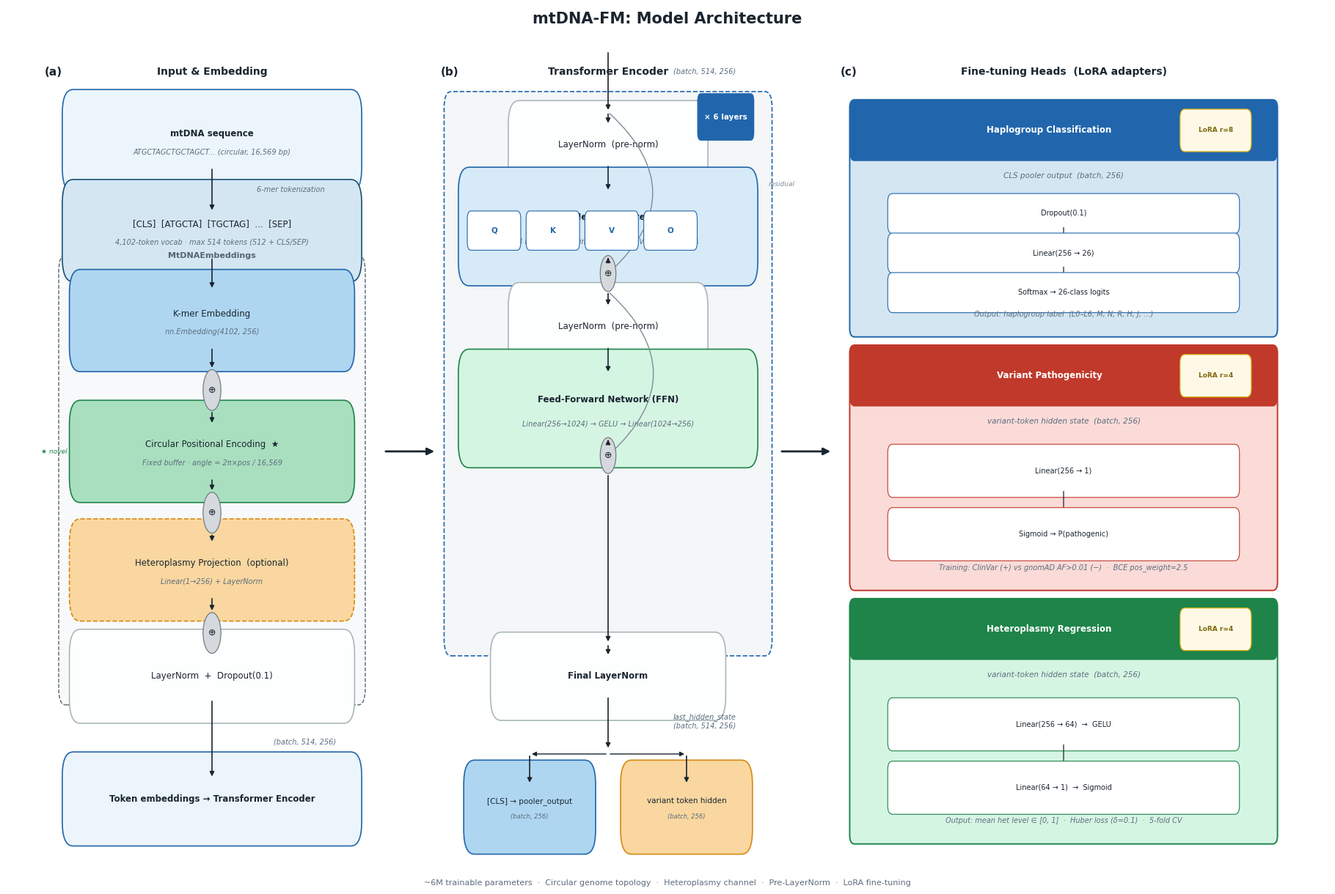

Recreate this plot in Python.
"""
Generate a publication-quality architecture figure for mtDNA-FM.

Usage:
    uv run python scripts/generate_architecture_figure.py
    uv run python scripts/generate_architecture_figure.py --output-dir paper/manuscript/figures/

Outputs:
    docs/figures/architecture.png
    docs/figures/architecture.pdf
"""

from __future__ import annotations

import argparse
import logging
from pathlib import Path

import matplotlib
matplotlib.use("Agg")
import matplotlib.patches as mpatches
import matplotlib.pyplot as plt
import numpy as np

logging.basicConfig(level=logging.INFO, format="%(levelname)s %(message)s")
logger = logging.getLogger(__name__)

# ---------------------------------------------------------------------------
# Constants
# ---------------------------------------------------------------------------

PALETTE = {
    "input_bg": "#EBF5FB",
    "input_border": "#2166AC",
    "token_bg": "#D4E6F1",
    "token_border": "#1A5276",
    "kmer_bg": "#AED6F1",
    "kmer_border": "#2166AC",
    "circ_pe_bg": "#A9DFBF",
    "circ_pe_border": "#1E8449",
    "het_bg": "#FAD7A0",
    "het_border": "#D68910",
    "sum_bg": "#D5D8DC",
    "sum_border": "#717D7E",
    "embed_outer_bg": "#F8F9FA",
    "embed_outer_border": "#566573",
    "layer_outer_bg": "#F4F6F7",
    "layer_outer_border": "#2166AC",
    "attn_bg": "#D6EAF8",
    "attn_border": "#2166AC",
    "ffn_bg": "#D5F5E3",
    "ffn_border": "#1E8449",
    "norm_bg": "#FDFEFE",
    "norm_border": "#AAB7B8",
    "residual": "#808B96",
    "haplo_bg": "#2166AC",
    "haplo_light": "#D4E6F1",
    "patho_bg": "#C0392B",
    "patho_light": "#FADBD8",
    "het_reg_bg": "#1E8449",
    "het_reg_light": "#D5F5E3",
    "lora_bg": "#FEF9E7",
    "lora_border": "#D4AC0D",
    "arrow_main": "#1A252F",
    "dim_text": "#5D6D7E",
    "white": "white",
    "dark": "#1A252F",
}

BOX_W = 0.78   # standard box width in axes [0,1] coords
BOX_H = 0.065  # standard box height


# ---------------------------------------------------------------------------
# Drawing helpers
# ---------------------------------------------------------------------------

def _box(
    ax,
    cx: float,
    cy: float,
    w: float,
    h: float,
    label: str,
    sublabel: str = "",
    bg: str = "#EBF5FB",
    border: str = "#2166AC",
    text_color: str = "#1A252F",
    fontsize: float = 8.5,
    linestyle: str = "solid",
    lw: float = 1.2,
    zorder: int = 2,
    bold: bool = False,
    boxstyle: str = "round,pad=0.03",
) -> tuple[float, float]:
    """Draw a rounded box centred at (cx, cy); return centre (cx, cy)."""
    patch = mpatches.FancyBboxPatch(
        (cx - w / 2, cy - h / 2), w, h,
        boxstyle=boxstyle,
        facecolor=bg,
        edgecolor=border,
        linewidth=lw,
        linestyle=linestyle,
        zorder=zorder,
        clip_on=False,
    )
    ax.add_patch(patch)
    weight = "bold" if bold else "normal"
    if sublabel:
        ax.text(cx, cy + h * 0.13, label, ha="center", va="center",
                fontsize=fontsize, color=text_color, fontweight=weight,
                zorder=zorder + 1, clip_on=False)
        ax.text(cx, cy - h * 0.22, sublabel, ha="center", va="center",
                fontsize=fontsize - 1.5, color=PALETTE["dim_text"],
                style="italic", zorder=zorder + 1, clip_on=False)
    else:
        ax.text(cx, cy, label, ha="center", va="center",
                fontsize=fontsize, color=text_color, fontweight=weight,
                zorder=zorder + 1, clip_on=False)
    return cx, cy


def _arrow(
    ax,
    posA: tuple[float, float],
    posB: tuple[float, float],
    color: str = "#1A252F",
    lw: float = 1.2,
    arrowstyle: str = "-|>",
    connectionstyle: str = "arc3,rad=0",
    mutation_scale: float = 10,
    zorder: int = 3,
) -> None:
    ax.annotate(
        "",
        xy=posB,
        xytext=posA,
        arrowprops=dict(
            arrowstyle=arrowstyle,
            color=color,
            lw=lw,
            connectionstyle=connectionstyle,
        ),
        zorder=zorder,
        annotation_clip=False,
    )


def _dim_label(ax, x: float, y: float, text: str, fontsize: float = 7.0) -> None:
    ax.text(x, y, text, ha="center", va="center",
            fontsize=fontsize, color=PALETTE["dim_text"],
            style="italic", clip_on=False, zorder=4)


def _lora_badge(ax, cx: float, cy: float, text: str) -> None:
    patch = mpatches.FancyBboxPatch(
        (cx - 0.065, cy - 0.016), 0.13, 0.032,
        boxstyle="round,pad=0.01",
        facecolor=PALETTE["lora_bg"],
        edgecolor=PALETTE["lora_border"],
        linewidth=0.9,
        zorder=5,
        clip_on=False,
    )
    ax.add_patch(patch)
    ax.text(cx, cy, text, ha="center", va="center",
            fontsize=6.5, color="#7D6608", fontweight="bold",
            zorder=6, clip_on=False)


def _sum_circle(ax, cx: float, cy: float, r: float = 0.025) -> None:
    circle = plt.Circle((cx, cy), r, facecolor=PALETTE["sum_bg"],
                         edgecolor=PALETTE["sum_border"], linewidth=0.9, zorder=3)
    ax.add_patch(circle)
    ax.text(cx, cy, "⊕", ha="center", va="center",
            fontsize=9, color=PALETTE["dark"], zorder=4, clip_on=False)


def _section_label(ax, cx: float, cy: float, text: str) -> None:
    ax.text(cx, cy, text, ha="left", va="center",
            fontsize=9.5, color=PALETTE["dark"], fontweight="bold",
            clip_on=False, zorder=4)


# ---------------------------------------------------------------------------
# Panel (a): Input + Embedding
# ---------------------------------------------------------------------------

def draw_input_embedding_panel(ax) -> None:
    ax.set_xlim(0, 1)
    ax.set_ylim(0, 1)
    ax.axis("off")

    # Panel label
    ax.text(0.03, 0.97, "(a)", fontsize=11, fontweight="bold",
            va="top", color=PALETTE["dark"], clip_on=False)
    ax.text(0.5, 0.97, "Input & Embedding", fontsize=10, fontweight="bold",
            ha="center", va="top", color=PALETTE["dark"], clip_on=False)

    cx = 0.5

    # ── Input sequence ──────────────────────────────────────────────────
    y_seq = 0.88
    _box(ax, cx, y_seq, BOX_W, BOX_H,
         "mtDNA sequence",
         "ATGCTAGCTGCTAGCT... (circular, 16,569 bp)",
         bg=PALETTE["input_bg"], border=PALETTE["input_border"],
         bold=True)

    # Arrow + label
    _arrow(ax, (cx, y_seq - BOX_H / 2), (cx, y_seq - BOX_H / 2 - 0.055))
    _dim_label(ax, cx + 0.22, y_seq - BOX_H / 2 - 0.028, "6-mer tokenization")

    # ── Token sequence ──────────────────────────────────────────────────
    y_tok = 0.77
    _box(ax, cx, y_tok, BOX_W, BOX_H,
         "[CLS]  [ATGCTA]  [TGCTAG]  ...  [SEP]",
         "4,102-token vocab · max 514 tokens (512 + CLS/SEP)",
         bg=PALETTE["token_bg"], border=PALETTE["token_border"])

    _arrow(ax, (cx, y_tok - BOX_H / 2), (cx, y_tok - BOX_H / 2 - 0.04))

    # ── MtDNAEmbeddings outer box ───────────────────────────────────────
    embed_top = 0.72
    embed_bot = 0.21
    embed_mid = (embed_top + embed_bot) / 2
    embed_h = embed_top - embed_bot

    outer = mpatches.FancyBboxPatch(
        (cx - BOX_W / 2 - 0.02, embed_bot),
        BOX_W + 0.04, embed_h,
        boxstyle="round,pad=0.02",
        facecolor=PALETTE["embed_outer_bg"],
        edgecolor=PALETTE["embed_outer_border"],
        linewidth=1.0,
        linestyle="dashed",
        zorder=1,
        clip_on=False,
    )
    ax.add_patch(outer)
    ax.text(cx, embed_top + 0.015, "MtDNAEmbeddings", ha="center", va="bottom",
            fontsize=8, color=PALETTE["embed_outer_border"], fontweight="bold",
            clip_on=False, zorder=2)

    # K-mer embedding
    y_kmer = 0.66
    _box(ax, cx, y_kmer, BOX_W - 0.04, BOX_H,
         "K-mer Embedding",
         "nn.Embedding(4102, 256)",
         bg=PALETTE["kmer_bg"], border=PALETTE["kmer_border"])

    # sum circle
    y_sum1 = 0.575
    _sum_circle(ax, cx, y_sum1)
    _arrow(ax, (cx, y_kmer - BOX_H / 2), (cx, y_sum1 + 0.025))

    # Circular PE
    y_cpe = 0.50
    _box(ax, cx, y_cpe, BOX_W - 0.04, BOX_H,
         "Circular Positional Encoding  ★",
         "Fixed buffer · angle = 2π×pos / 16,569",
         bg=PALETTE["circ_pe_bg"], border=PALETTE["circ_pe_border"])
    _arrow(ax, (cx, y_sum1 - 0.025), (cx, y_cpe + BOX_H / 2))
    # side note
    ax.text(0.02, y_cpe, "★ novel", ha="left", va="center",
            fontsize=6.5, color=PALETTE["circ_pe_border"], style="italic",
            clip_on=False, zorder=4)

    # sum circle
    y_sum2 = 0.425
    _sum_circle(ax, cx, y_sum2)
    _arrow(ax, (cx, y_cpe - BOX_H / 2), (cx, y_sum2 + 0.025))

    # Het projection (dashed = optional)
    y_het = 0.355
    _box(ax, cx, y_het, BOX_W - 0.04, BOX_H,
         "Heteroplasmy Projection  (optional)",
         "Linear(1→256) + LayerNorm",
         bg=PALETTE["het_bg"], border=PALETTE["het_border"],
         linestyle="dashed")
    _arrow(ax, (cx, y_sum2 - 0.025), (cx, y_het + BOX_H / 2))

    # sum → LayerNorm → Dropout
    y_sum3 = 0.278
    _sum_circle(ax, cx, y_sum3)
    _arrow(ax, (cx, y_het - BOX_H / 2), (cx, y_sum3 + 0.025))

    y_ln = 0.225
    _box(ax, cx, y_ln, BOX_W - 0.04, 0.055,
         "LayerNorm  +  Dropout(0.1)",
         bg=PALETTE["norm_bg"], border=PALETTE["norm_border"])
    _arrow(ax, (cx, y_sum3 - 0.025), (cx, y_ln + 0.028))

    # Output label
    _arrow(ax, (cx, y_ln - 0.028), (cx, 0.10))
    _dim_label(ax, cx + 0.26, 0.145, "(batch, 514, 256)")

    _box(ax, cx, 0.075, BOX_W, 0.055,
         "Token embeddings → Transformer Encoder",
         bg=PALETTE["input_bg"], border=PALETTE["input_border"], bold=True)


# ---------------------------------------------------------------------------
# Panel (b): Transformer Encoder
# ---------------------------------------------------------------------------

def draw_transformer_panel(ax) -> None:
    ax.set_xlim(0, 1)
    ax.set_ylim(0, 1)
    ax.axis("off")

    ax.text(0.03, 0.97, "(b)", fontsize=11, fontweight="bold",
            va="top", color=PALETTE["dark"], clip_on=False)
    ax.text(0.5, 0.97, "Transformer Encoder", fontsize=10, fontweight="bold",
            ha="center", va="top", color=PALETTE["dark"], clip_on=False)

    cx = 0.5

    # Outer "×6 layer" dashed box
    layer_top = 0.92
    layer_bot = 0.27
    layer_h = layer_top - layer_bot

    outer = mpatches.FancyBboxPatch(
        (cx - 0.44, layer_bot), 0.88, layer_h,
        boxstyle="round,pad=0.02",
        facecolor=PALETTE["layer_outer_bg"],
        edgecolor=PALETTE["layer_outer_border"],
        linewidth=1.2,
        linestyle="dashed",
        zorder=1, clip_on=False,
    )
    ax.add_patch(outer)

    # "×6" badge top-right
    badge = mpatches.FancyBboxPatch(
        (0.76, 0.89), 0.14, 0.038,
        boxstyle="round,pad=0.01",
        facecolor=PALETTE["layer_outer_border"],
        edgecolor="none",
        zorder=5, clip_on=False,
    )
    ax.add_patch(badge)
    ax.text(0.83, 0.909, "× 6 layers", ha="center", va="center",
            fontsize=7.5, color="white", fontweight="bold",
            zorder=6, clip_on=False)

    # Input hidden states
    _arrow(ax, (cx, 0.99), (cx, layer_top - 0.005))
    _dim_label(ax, cx + 0.27, 0.965, "(batch, 514, 256)")

    # Pre-LN 1
    y_ln1 = 0.875
    _box(ax, cx, y_ln1, 0.5, 0.048,
         "LayerNorm  (pre-norm)",
         bg=PALETTE["norm_bg"], border=PALETTE["norm_border"])
    _arrow(ax, (cx, layer_top - 0.005), (cx, y_ln1 + 0.024))

    # Multi-head attention block
    y_attn = 0.775
    attn_h = 0.085
    _box(ax, cx, y_attn, 0.78, attn_h,
         "Multi-Head Self-Attention",
         "8 heads · head_dim = 32 · Q / K / V / O projections",
         bg=PALETTE["attn_bg"], border=PALETTE["attn_border"],
         fontsize=8.5, bold=True)
    _arrow(ax, (cx, y_ln1 - 0.024), (cx, y_attn + attn_h / 2))

    # Q K V O sub-boxes inside attention
    sub_y = y_attn - 0.005
    sub_h = 0.028
    sub_w = 0.13
    for i, lbl in enumerate(["Q", "K", "V", "O"]):
        sub_cx = 0.18 + i * 0.165
        p = mpatches.FancyBboxPatch(
            (sub_cx - sub_w / 2, sub_y - sub_h / 2), sub_w, sub_h,
            boxstyle="round,pad=0.01",
            facecolor="white", edgecolor=PALETTE["attn_border"],
            linewidth=0.8, zorder=4, clip_on=False,
        )
        ax.add_patch(p)
        ax.text(sub_cx, sub_y, lbl, ha="center", va="center",
                fontsize=7.5, color=PALETTE["attn_border"], fontweight="bold",
                zorder=5, clip_on=False)

    # Residual 1 (curved arc around right side)
    res1_x = 0.94
    ax.annotate(
        "", xy=(cx, y_attn - attn_h / 2 - 0.015),
        xytext=(cx, layer_top - 0.005),
        arrowprops=dict(
            arrowstyle="-|>",
            color=PALETTE["residual"],
            lw=1.0,
            connectionstyle="arc3,rad=-0.55",
        ),
        zorder=3, annotation_clip=False,
    )
    ax.text(res1_x + 0.01, (layer_top + y_attn - attn_h / 2) / 2,
            "residual", ha="left", va="center",
            fontsize=6.5, color=PALETTE["residual"], style="italic",
            clip_on=False, zorder=4)

    # Add node
    y_add1 = y_attn - attn_h / 2 - 0.015
    _sum_circle(ax, cx, y_add1, r=0.022)
    _arrow(ax, (cx, y_attn - attn_h / 2), (cx, y_add1 + 0.022))

    # Pre-LN 2
    y_ln2 = y_add1 - 0.065
    _box(ax, cx, y_ln2, 0.5, 0.048,
         "LayerNorm  (pre-norm)",
         bg=PALETTE["norm_bg"], border=PALETTE["norm_border"])
    _arrow(ax, (cx, y_add1 - 0.022), (cx, y_ln2 + 0.024))

    # FFN block
    y_ffn = y_ln2 - 0.1
    ffn_h = 0.085
    _box(ax, cx, y_ffn, 0.78, ffn_h,
         "Feed-Forward Network (FFN)",
         "Linear(256→1024) → GELU → Linear(1024→256)",
         bg=PALETTE["ffn_bg"], border=PALETTE["ffn_border"],
         fontsize=8.5, bold=True)
    _arrow(ax, (cx, y_ln2 - 0.024), (cx, y_ffn + ffn_h / 2))

    # Residual 2
    ax.annotate(
        "", xy=(cx, y_ffn - ffn_h / 2 - 0.015),
        xytext=(cx, y_add1 - 0.022),
        arrowprops=dict(
            arrowstyle="-|>",
            color=PALETTE["residual"],
            lw=1.0,
            connectionstyle="arc3,rad=-0.55",
        ),
        zorder=3, annotation_clip=False,
    )

    y_add2 = y_ffn - ffn_h / 2 - 0.015
    _sum_circle(ax, cx, y_add2, r=0.022)
    _arrow(ax, (cx, y_ffn - ffn_h / 2), (cx, y_add2 + 0.022))

    # Arrow out of layer block
    _arrow(ax, (cx, y_add2 - 0.022), (cx, layer_bot - 0.005))

    # Final LayerNorm (outside loop)
    y_final_ln = 0.225
    _box(ax, cx, y_final_ln, 0.6, 0.048,
         "Final LayerNorm",
         bg=PALETTE["norm_bg"], border=PALETTE["norm_border"], bold=True)
    _arrow(ax, (cx, layer_bot - 0.005), (cx, y_final_ln + 0.024))

    _arrow(ax, (cx, y_final_ln - 0.024), (cx, 0.135))
    _dim_label(ax, cx + 0.27, 0.17, "last_hidden_state\n(batch, 514, 256)")

    # Two output branches: CLS and variant token
    y_branch = 0.13
    y_out = 0.065
    bw = 0.31
    bh = 0.055

    # CLS branch
    cx_cls = 0.28
    ax.annotate("", xy=(cx_cls, y_branch), xytext=(cx, y_branch),
                arrowprops=dict(arrowstyle="-|>", color=PALETTE["arrow_main"], lw=1.0),
                zorder=3, annotation_clip=False)
    _box(ax, cx_cls, y_out, bw, bh,
         "[CLS] → pooler_output",
         "(batch, 256)",
         bg=PALETTE["kmer_bg"], border=PALETTE["kmer_border"], fontsize=7.5)
    _arrow(ax, (cx_cls, y_branch), (cx_cls, y_out + bh / 2))

    # Variant token branch
    cx_var = 0.72
    ax.annotate("", xy=(cx_var, y_branch), xytext=(cx, y_branch),
                arrowprops=dict(arrowstyle="-|>", color=PALETTE["arrow_main"], lw=1.0),
                zorder=3, annotation_clip=False)
    _box(ax, cx_var, y_out, bw, bh,
         "variant token hidden",
         "(batch, 256)",
         bg=PALETTE["het_bg"], border=PALETTE["het_border"], fontsize=7.5)
    _arrow(ax, (cx_var, y_branch), (cx_var, y_out + bh / 2))


# ---------------------------------------------------------------------------
# Panel (c): Fine-tuning Heads
# ---------------------------------------------------------------------------

def _task_head_block(
    ax,
    y_top: float,
    y_bot: float,
    title: str,
    lora_text: str,
    input_label: str,
    ops: list[str],
    output_label: str,
    header_bg: str,
    light_bg: str,
) -> None:
    """Draw one stacked task-head sub-panel."""
    cx = 0.5
    w = 0.88
    mid = (y_top + y_bot) / 2
    total_h = y_top - y_bot

    # Outer box
    outer = mpatches.FancyBboxPatch(
        (cx - w / 2, y_bot), w, total_h,
        boxstyle="round,pad=0.01",
        facecolor=light_bg, edgecolor=header_bg,
        linewidth=1.4, zorder=1, clip_on=False,
    )
    ax.add_patch(outer)

    # Header bar
    header_h = 0.055
    header = mpatches.FancyBboxPatch(
        (cx - w / 2, y_top - header_h), w, header_h,
        boxstyle="round,pad=0.01",
        facecolor=header_bg, edgecolor="none",
        linewidth=0, zorder=3, clip_on=False,
    )
    ax.add_patch(header)
    ax.text(cx - 0.03, y_top - header_h / 2, title,
            ha="center", va="center", fontsize=8.5, color="white",
            fontweight="bold", zorder=4, clip_on=False)

    # LoRA badge in header
    _lora_badge(ax, cx + 0.32, y_top - header_h / 2, lora_text)

    # Input label
    content_top = y_top - header_h - 0.01
    ax.text(cx, content_top - 0.018, input_label,
            ha="center", va="center", fontsize=7.5, color=PALETTE["dim_text"],
            style="italic", zorder=4, clip_on=False)

    # Operation boxes
    n = len(ops)
    spacing = (content_top - 0.04 - (y_bot + 0.02)) / n
    op_h = min(spacing * 0.6, 0.045)

    for i, op in enumerate(ops):
        oy = content_top - 0.04 - spacing * i - spacing / 2
        p = mpatches.FancyBboxPatch(
            (cx - 0.36, oy - op_h / 2), 0.72, op_h,
            boxstyle="round,pad=0.01",
            facecolor="white", edgecolor=header_bg,
            linewidth=0.8, zorder=3, clip_on=False,
        )
        ax.add_patch(p)
        ax.text(cx, oy, op, ha="center", va="center",
                fontsize=7.0, color=PALETTE["dark"], zorder=4, clip_on=False)
        if i < n - 1:
            _arrow(ax, (cx, oy - op_h / 2), (cx, oy - spacing + op_h / 2),
                   lw=0.9)

    # Output label
    ax.text(cx, y_bot + 0.018, output_label,
            ha="center", va="center", fontsize=7.0, color=PALETTE["dim_text"],
            style="italic", zorder=4, clip_on=False)


def draw_heads_panel(ax) -> None:
    ax.set_xlim(0, 1)
    ax.set_ylim(0, 1)
    ax.axis("off")

    ax.text(0.03, 0.97, "(c)", fontsize=11, fontweight="bold",
            va="top", color=PALETTE["dark"], clip_on=False)
    ax.text(0.5, 0.97, "Fine-tuning Heads  (LoRA adapters)", fontsize=10,
            fontweight="bold", ha="center", va="top", color=PALETTE["dark"],
            clip_on=False)

    # Haplogroup
    _task_head_block(
        ax,
        y_top=0.92, y_bot=0.65,
        title="Haplogroup Classification",
        lora_text="LoRA r=8",
        input_label="CLS pooler output  (batch, 256)",
        ops=[
            "Dropout(0.1)",
            "Linear(256 → 26)",
            "Softmax → 26-class logits",
        ],
        output_label="Output: haplogroup label  (L0–L6, M, N, R, H, J, ...)",
        header_bg=PALETTE["haplo_bg"],
        light_bg=PALETTE["haplo_light"],
    )

    # Pathogenicity
    _task_head_block(
        ax,
        y_top=0.62, y_bot=0.34,
        title="Variant Pathogenicity",
        lora_text="LoRA r=4",
        input_label="variant-token hidden state  (batch, 256)",
        ops=[
            "Linear(256 → 1)",
            "Sigmoid → P(pathogenic)",
        ],
        output_label="Training: ClinVar (+) vs gnomAD AF>0.01 (−)  ·  BCE pos_weight=2.5",
        header_bg=PALETTE["patho_bg"],
        light_bg=PALETTE["patho_light"],
    )

    # Heteroplasmy regression
    _task_head_block(
        ax,
        y_top=0.31, y_bot=0.03,
        title="Heteroplasmy Regression",
        lora_text="LoRA r=4",
        input_label="variant-token hidden state  (batch, 256)",
        ops=[
            "Linear(256 → 64)  →  GELU",
            "Linear(64 → 1)  →  Sigmoid",
        ],
        output_label="Output: mean het level ∈ [0, 1]  ·  Huber loss (δ=0.1)  ·  5-fold CV",
        header_bg=PALETTE["het_reg_bg"],
        light_bg=PALETTE["het_reg_light"],
    )


# ---------------------------------------------------------------------------
# Main
# ---------------------------------------------------------------------------

def main() -> None:
    parser = argparse.ArgumentParser(description="Generate mtDNA-FM architecture figure")
    parser.add_argument("--output-dir", type=Path, default=Path("docs/figures"),
                        help="Output directory (default: docs/figures)")
    args = parser.parse_args()

    plt.rcParams.update({
        "font.family": "DejaVu Sans",
        "font.size": 9,
        "axes.labelsize": 10,
        "figure.dpi": 300,
        "savefig.dpi": 300,
        "savefig.bbox": "tight",
        "figure.facecolor": "white",
        "axes.facecolor": "white",
    })

    fig = plt.figure(figsize=(18, 12))

    # Overall title
    fig.suptitle(
        "mtDNA-FM: Model Architecture",
        fontsize=15, fontweight="bold", y=0.995, color=PALETTE["dark"],
    )

    # Footer note
    fig.text(
        0.5, 0.002,
        "~6M trainable parameters  ·  Circular genome topology  ·  "
        "Heteroplasmy channel  ·  Pre-LayerNorm  ·  LoRA fine-tuning",
        ha="center", fontsize=8, color=PALETTE["dim_text"],
    )

    from matplotlib.gridspec import GridSpec
    gs = GridSpec(1, 3, figure=fig,
                  left=0.02, right=0.98, bottom=0.03, top=0.96,
                  wspace=0.10,
                  width_ratios=[3, 3, 4])

    ax_a = fig.add_subplot(gs[0])
    ax_b = fig.add_subplot(gs[1])
    ax_c = fig.add_subplot(gs[2])

    draw_input_embedding_panel(ax_a)
    draw_transformer_panel(ax_b)
    draw_heads_panel(ax_c)

    # Cross-panel arrows on a full-figure overlay axes
    fig.canvas.draw()
    bbox_a = ax_a.get_position()
    bbox_b = ax_b.get_position()
    bbox_c = ax_c.get_position()

    fig_ax = fig.add_axes([0, 0, 1, 1], zorder=10)
    fig_ax.set_xlim(0, 1)
    fig_ax.set_ylim(0, 1)
    fig_ax.axis("off")
    fig_ax.patch.set_alpha(0)

    mid_y_ab = (bbox_a.y0 + bbox_a.y1) / 2
    mid_y_bc = (bbox_b.y0 + bbox_b.y1) / 2

    # Panel a → Panel b
    fig_ax.annotate(
        "",
        xy=(bbox_b.x0 + 0.005, mid_y_ab),
        xytext=(bbox_a.x1 - 0.005, mid_y_ab),
        arrowprops=dict(arrowstyle="-|>", color=PALETTE["arrow_main"], lw=2.0,
                        mutation_scale=14),
        annotation_clip=False,
    )

    # Panel b → Panel c
    fig_ax.annotate(
        "",
        xy=(bbox_c.x0 + 0.005, mid_y_bc),
        xytext=(bbox_b.x1 - 0.005, mid_y_bc),
        arrowprops=dict(arrowstyle="-|>", color=PALETTE["arrow_main"], lw=2.0,
                        mutation_scale=14),
        annotation_clip=False,
    )

    # Save
    output_dir: Path = args.output_dir
    output_dir.mkdir(parents=True, exist_ok=True)
    for ext in ("png", "pdf"):
        path = output_dir / f"architecture.{ext}"
        fig.savefig(path, dpi=300, bbox_inches="tight")
        logger.info("Saved %s", path)

    plt.close(fig)


if __name__ == "__main__":
    main()
